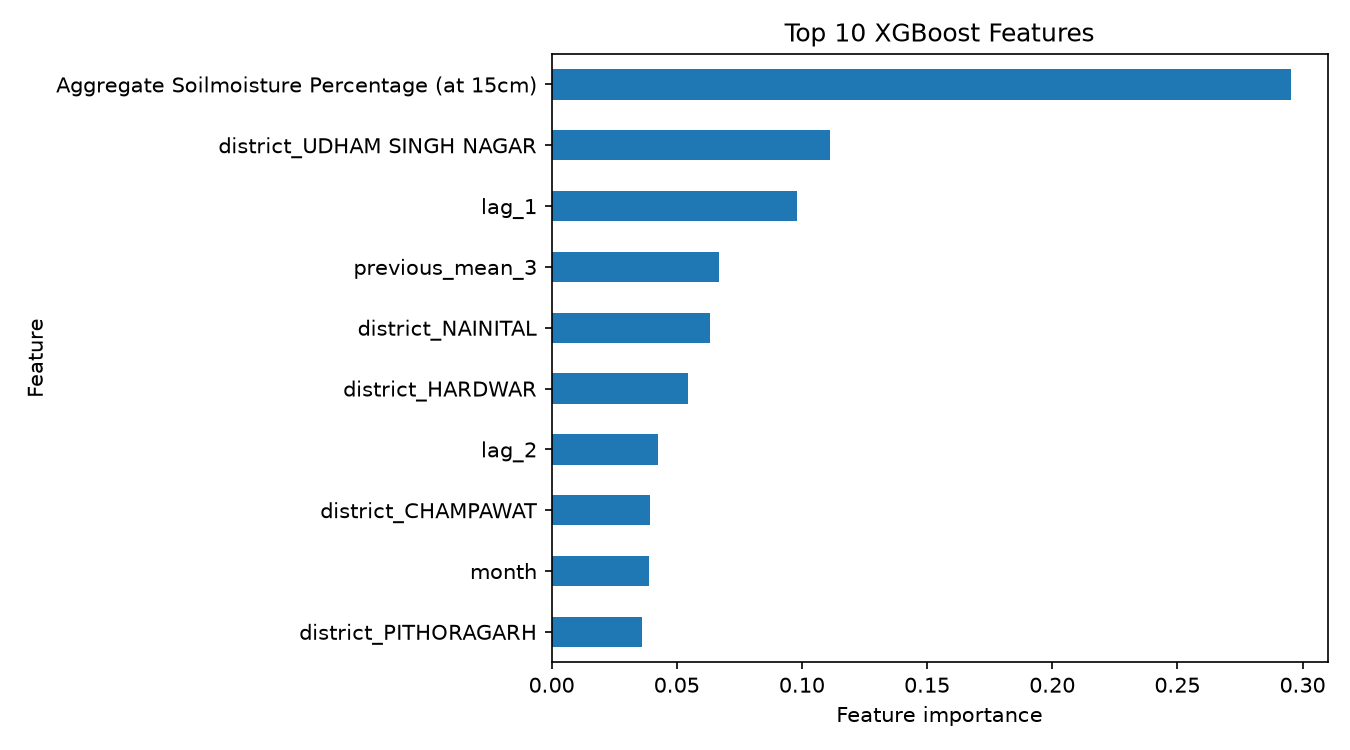

Data behind this chart, as committed beside it:
Feature, Importance
Aggregate Soilmoisture Percentage (at 15…, 0.2952
district_UDHAM SINGH NAGAR, 0.1113
lag_1, 0.0979
previous_mean_3, 0.06671
district_NAINITAL, 0.06324
district_HARDWAR, 0.0546
lag_2, 0.04256
district_CHAMPAWAT, 0.03936
month, 0.03882
district_PITHORAGARH, 0.03608
district_GARHWAL, 0.02652
district_ALMORA, 0.02593
district_RUDRAPRAYAG, 0.02193
district_CHAMOLI, 0.01995
district_BAGESHWAR, 0.0195
district_DEHRADUN, 0.01667
district_TEHRI GARHWAL, 0.01422
district_UTTARKASHI, 0.009535
